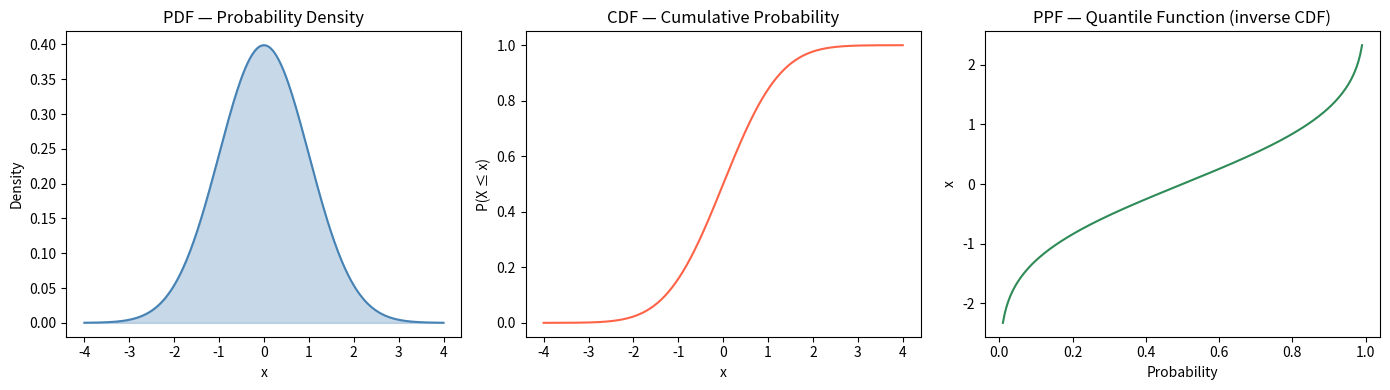
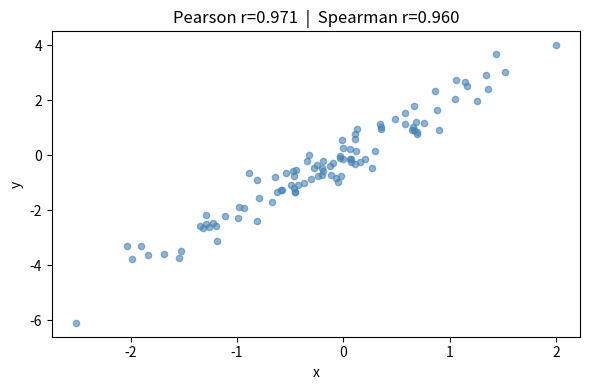
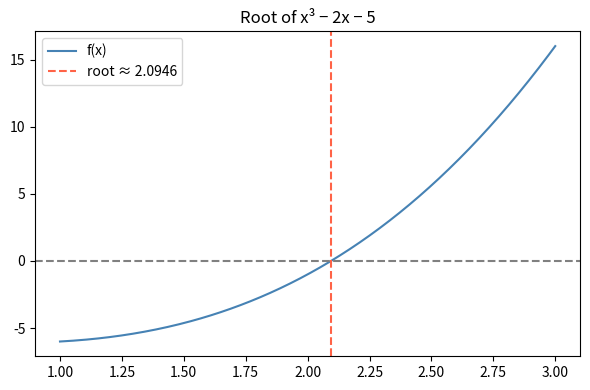
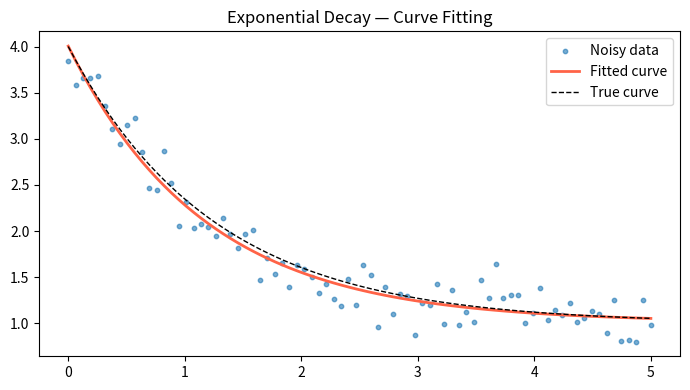
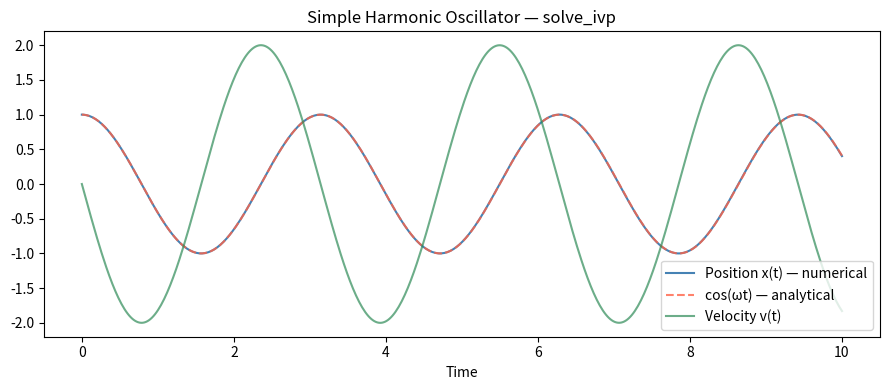
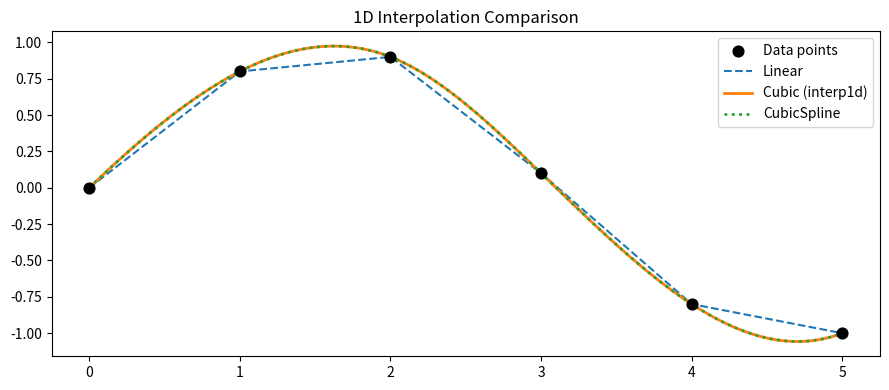
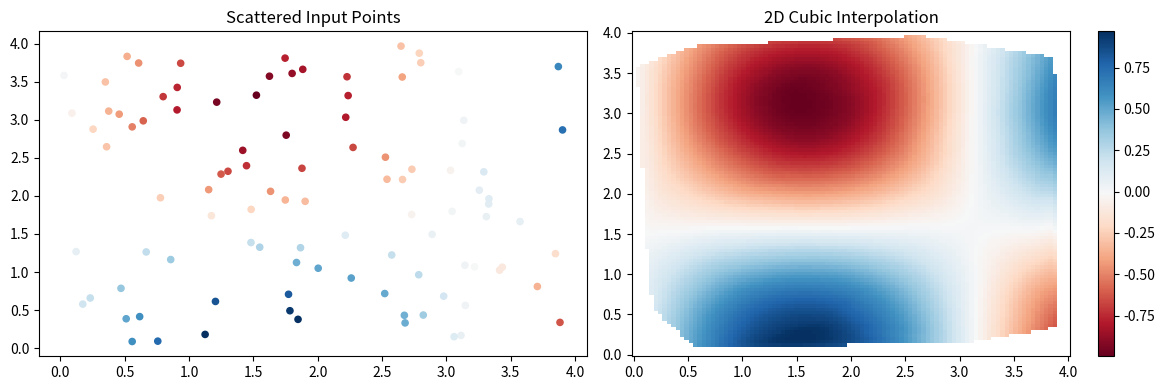
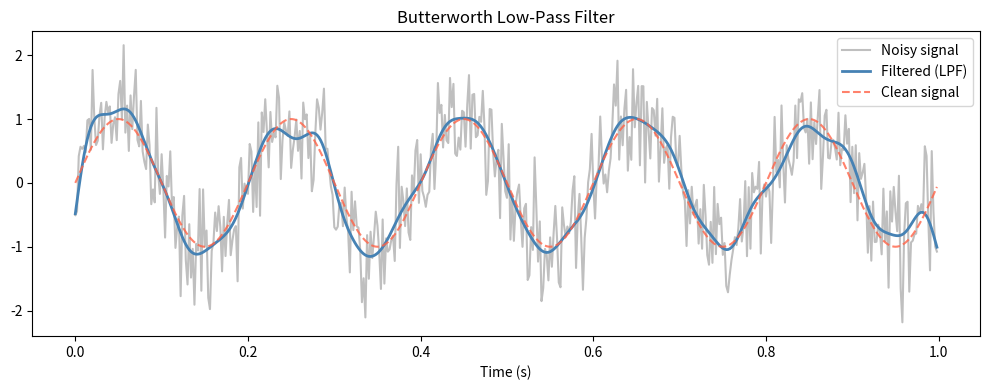
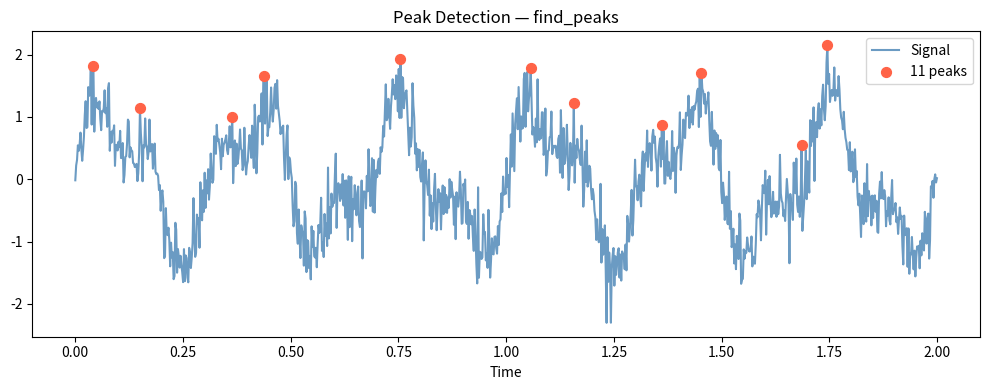
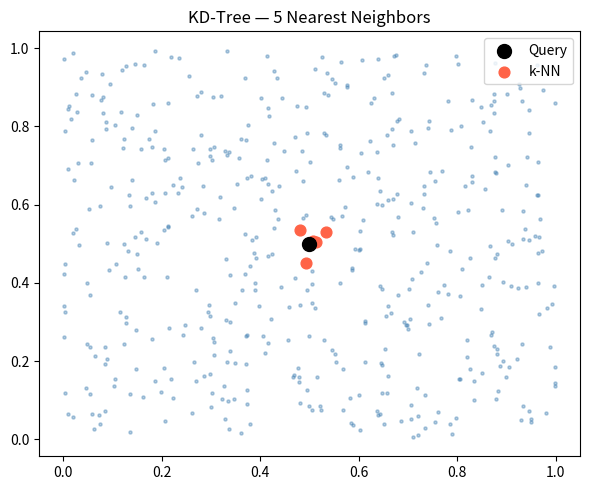
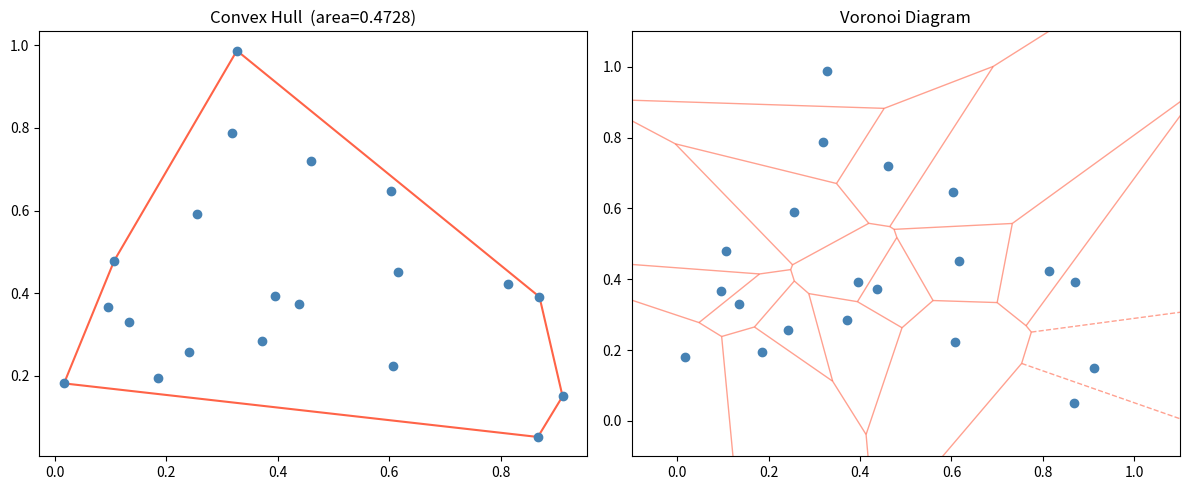
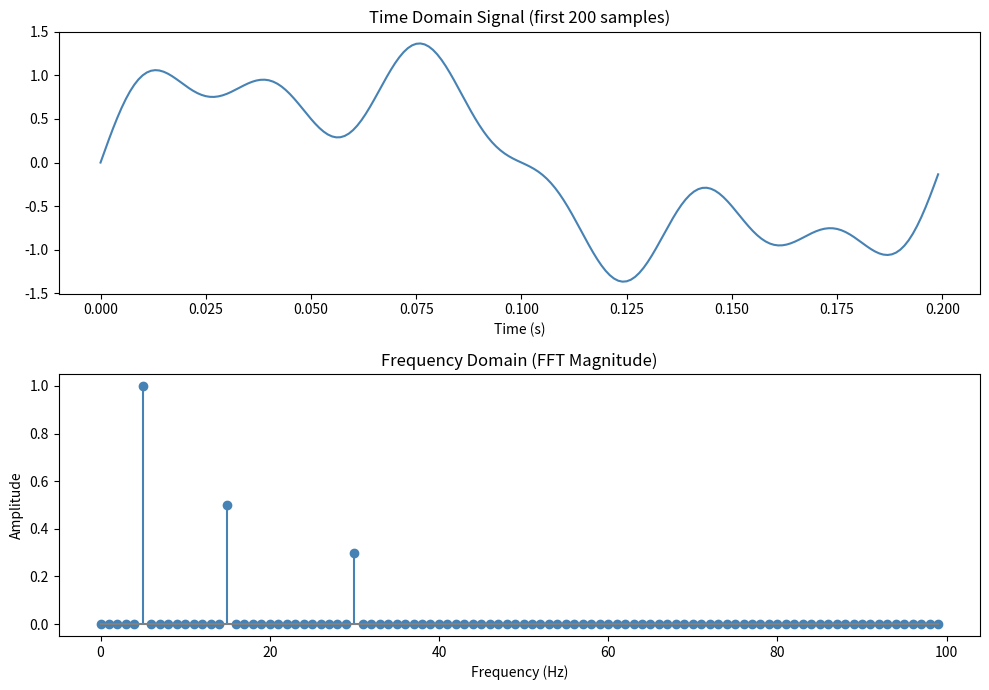
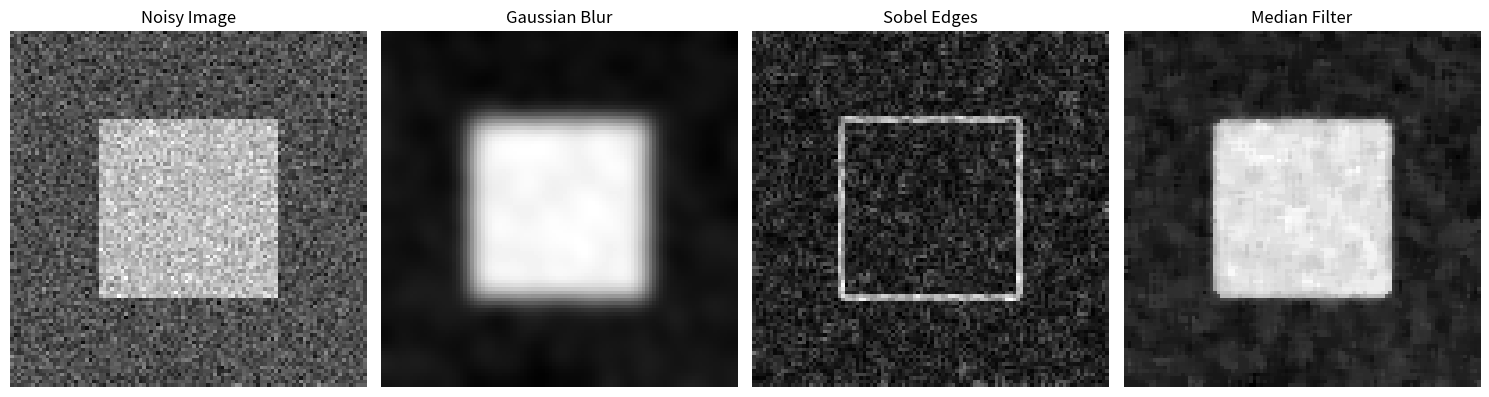
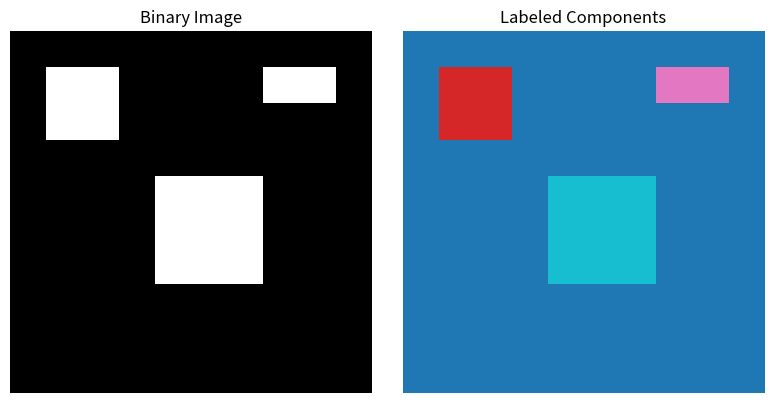

The matplotlib source for these figures, in order:
import scipy
import numpy as np
import matplotlib.pyplot as plt

print(f'scipy  version: {scipy.__version__}')
print(f'numpy  version: {np.__version__}')

from scipy import stats

# Standard normal distribution (mean=0, std=1)
dist = stats.norm(loc=0, scale=1)

x = np.linspace(-4, 4, 300)

fig, axes = plt.subplots(1, 3, figsize=(14, 4))

axes[0].plot(x, dist.pdf(x), color='steelblue')
axes[0].fill_between(x, dist.pdf(x), alpha=0.3, color='steelblue')
axes[0].set_title('PDF — Probability Density')
axes[0].set_xlabel('x'); axes[0].set_ylabel('Density')

axes[1].plot(x, dist.cdf(x), color='tomato')
axes[1].set_title('CDF — Cumulative Probability')
axes[1].set_xlabel('x'); axes[1].set_ylabel('P(X ≤ x)')

p = np.linspace(0.01, 0.99, 200)
axes[2].plot(p, dist.ppf(p), color='seagreen')
axes[2].set_title('PPF — Quantile Function (inverse CDF)')
axes[2].set_xlabel('Probability'); axes[2].set_ylabel('x')

plt.tight_layout()
plt.show()

print(f'P(X < 1.96) = {dist.cdf(1.96):.4f}')   # ~0.975
print(f'95th percentile = {dist.ppf(0.95):.4f}')  # ~1.645

rng = np.random.default_rng(42)
data = rng.normal(loc=50, scale=10, size=200)

desc = stats.describe(data)
print('n         :', desc.nobs)
print('min/max   :', desc.minmax)
print('mean      :', round(desc.mean, 3))
print('variance  :', round(desc.variance, 3))
print('skewness  :', round(desc.skewness, 3))   # 0 → symmetric
print('kurtosis  :', round(desc.kurtosis, 3))   # 0 → normal (excess)

print('\nMode (approx):', round(stats.mode(data.round())[0], 2))
print('IQR           :', round(stats.iqr(data), 3))
print('Sem           :', round(stats.sem(data), 4))

rng = np.random.default_rng(0)

# One-sample t-test: is mean == 50?
sample = rng.normal(loc=52, scale=5, size=30)
t_stat, p_val = stats.ttest_1samp(sample, popmean=50)
print('=== One-sample t-test (H0: mean=50) ===')
print(f't-statistic : {t_stat:.4f}')
print(f'p-value     : {p_val:.4f}')
print(f'Conclusion  : {"Reject H0" if p_val < 0.05 else "Fail to reject H0"}\n')

# Two-sample t-test: are group A and group B different?
group_a = rng.normal(loc=60, scale=8, size=40)
group_b = rng.normal(loc=65, scale=8, size=40)
t2, p2 = stats.ttest_ind(group_a, group_b)
print('=== Two-sample t-test (H0: means are equal) ===')
print(f't-statistic : {t2:.4f}')
print(f'p-value     : {p2:.4f}')
print(f'Conclusion  : {"Reject H0" if p2 < 0.05 else "Fail to reject H0"}')

# Contingency table: Gender vs Preference
# Rows: Male, Female  |  Cols: Product A, Product B, Product C
observed = np.array([
    [30, 20, 50],   # Male
    [40, 35, 25],   # Female
])

chi2, p, dof, expected = stats.chi2_contingency(observed)
print(f'Chi-square statistic : {chi2:.4f}')
print(f'p-value              : {p:.4f}')
print(f'Degrees of freedom   : {dof}')
print(f'Expected frequencies :\n{expected.round(2)}')
print(f'\nConclusion: {"Variables are NOT independent" if p < 0.05 else "Variables are independent"}')

rng = np.random.default_rng(7)
x = rng.normal(size=100)
y = 2 * x + rng.normal(scale=0.5, size=100)  # strong positive correlation

pearson_r, pearson_p   = stats.pearsonr(x, y)
spearman_r, spearman_p = stats.spearmanr(x, y)

print(f'Pearson  r={pearson_r:.4f},  p={pearson_p:.2e}')
print(f'Spearman r={spearman_r:.4f}, p={spearman_p:.2e}')

plt.figure(figsize=(6, 4))
plt.scatter(x, y, alpha=0.6, color='steelblue', s=20)
plt.title(f'Pearson r={pearson_r:.3f}  |  Spearman r={spearman_r:.3f}')
plt.xlabel('x'); plt.ylabel('y')
plt.tight_layout()
plt.show()

rng = np.random.default_rng(1)
normal_data  = rng.normal(size=100)
uniform_data = rng.uniform(size=100)

ks_n, p_n = stats.kstest(normal_data, 'norm')
ks_u, p_u = stats.kstest(uniform_data, 'norm')

print('Normal data  → KS={:.4f}, p={:.4f}  → {}'.format(ks_n, p_n, 'Normal ✓' if p_n > 0.05 else 'Not Normal ✗'))
print('Uniform data → KS={:.4f}, p={:.4f}  → {}'.format(ks_u, p_u, 'Normal ✓' if p_u > 0.05 else 'Not Normal ✗'))

from scipy.optimize import brentq, fsolve

# Find root of f(x) = x^3 - 2x - 5
def f(x):
    return x**3 - 2*x - 5

root_brentq = brentq(f, 1, 3)  # bracket [1, 3]
root_fsolve = fsolve(f, x0=2)[0]  # initial guess

print(f'brentq root : {root_brentq:.8f}')
print(f'fsolve root : {root_fsolve:.8f}')
print(f'f(root)     : {f(root_brentq):.2e}')  # near zero

x = np.linspace(1, 3, 300)
plt.figure(figsize=(6, 4))
plt.plot(x, f(x), color='steelblue', label='f(x)')
plt.axhline(0, color='gray', linestyle='--')
plt.axvline(root_brentq, color='tomato', linestyle='--', label=f'root ≈ {root_brentq:.4f}')
plt.title('Root of x³ − 2x − 5')
plt.legend(); plt.tight_layout(); plt.show()

from scipy.optimize import minimize

# Rosenbrock function — classic optimization benchmark
def rosenbrock(xy):
    x, y = xy
    return (1 - x)**2 + 100 * (y - x**2)**2

result = minimize(rosenbrock, x0=[-1, 2], method='BFGS')
print('Minimization result:')
print(f'  Optimal x, y  : {result.x}')
print(f'  Min f(x,y)    : {result.fun:.6f}')
print(f'  Iterations    : {result.nit}')
print(f'  Success       : {result.success}')
print(f'  Message       : {result.message}')
# True minimum is at (1, 1) with f=0

from scipy.optimize import curve_fit

# Model: exponential decay  f(x) = A * exp(-B * x) + C
def model(x, A, B, C):
    return A * np.exp(-B * x) + C

rng = np.random.default_rng(5)
x_data = np.linspace(0, 5, 80)
y_true = model(x_data, A=3.0, B=0.8, C=1.0)
y_noisy = y_true + rng.normal(scale=0.2, size=len(x_data))

popt, pcov = curve_fit(model, x_data, y_noisy, p0=[2, 1, 0.5])
A_fit, B_fit, C_fit = popt
perr = np.sqrt(np.diag(pcov))  # 1-sigma uncertainties

print(f'Fitted A = {A_fit:.4f} ± {perr[0]:.4f}  (true: 3.0)')
print(f'Fitted B = {B_fit:.4f} ± {perr[1]:.4f}  (true: 0.8)')
print(f'Fitted C = {C_fit:.4f} ± {perr[2]:.4f}  (true: 1.0)')

plt.figure(figsize=(7, 4))
plt.scatter(x_data, y_noisy, s=10, alpha=0.6, label='Noisy data')
plt.plot(x_data, model(x_data, *popt), color='tomato', lw=2, label='Fitted curve')
plt.plot(x_data, y_true, 'k--', lw=1, label='True curve')
plt.legend(); plt.title('Exponential Decay — Curve Fitting')
plt.tight_layout(); plt.show()

from scipy.optimize import linprog

# Maximize  5x1 + 4x2  →  minimize  -5x1 - 4x2
# Subject to:
#   6x1 + 4x2 <= 24
#   x1 + 2x2  <= 6
#   x1, x2 >= 0

c     = [-5, -4]           # negate for maximization
A_ub  = [[6, 4], [1, 2]]
b_ub  = [24, 6]
bounds = [(0, None), (0, None)]

res = linprog(c, A_ub=A_ub, b_ub=b_ub, bounds=bounds, method='highs')
print('Linear Programming Result')
print(f'  x1, x2         : {res.x}')
print(f'  Max objective  : {-res.fun:.4f}')  # negate back
print(f'  Status         : {res.message}')

from scipy import linalg

# System:
#  2x + y - z = 8
# -3x - y + 2z = -11
# -2x + y + 2z = -3

A = np.array([
    [ 2,  1, -1],
    [-3, -1,  2],
    [-2,  1,  2]
], dtype=float)
b = np.array([8, -11, -3], dtype=float)

x = linalg.solve(A, b)
print(f'Solution x = {x}')  # Expected: [2, 3, -1]
print(f'Verification A @ x = {A @ x}')  # Should equal b
print(f'Residual norm ||Ax - b|| = {linalg.norm(A @ x - b):.2e}')

A = np.array([[2, 1, 1], [4, 3, 3], [8, 7, 9]], dtype=float)
P, L, U = linalg.lu(A)

print('P (permutation):\n', P)
print('L (lower triangular):\n', L.round(4))
print('U (upper triangular):\n', U.round(4))
print('P @ L @ U == A ?', np.allclose(P @ L @ U, A))

rng = np.random.default_rng(10)
A = rng.normal(size=(4, 3))

U, s, Vt = linalg.svd(A)
print('A shape :', A.shape)
print('U shape :', U.shape)    # (4, 4)
print('s (singular values):', s.round(4))
print('Vt shape:', Vt.shape)   # (3, 3)

# Reconstruct A from SVD
Sigma = np.zeros_like(A)
Sigma[:3, :3] = np.diag(s)
A_reconstructed = U @ Sigma @ Vt
print('\nReconstruction error:', np.allclose(A, A_reconstructed))

# Low-rank approximation (keep top-2 singular values)
k = 2
A_lowrank = U[:, :k] @ np.diag(s[:k]) @ Vt[:k, :]
print(f'Low-rank (k={k}) approx error:', np.linalg.norm(A - A_lowrank).round(4))

A = np.array([[4, -2], [1, 1]], dtype=float)
eigenvalues, eigenvectors = linalg.eig(A)

print('Eigenvalues :', eigenvalues)
print('Eigenvectors (columns):\n', eigenvectors)

# Verify: A @ v = λ * v
for i, lam in enumerate(eigenvalues):
    v = eigenvectors[:, i]
    Av = A @ v
    lv = lam * v
    print(f'\nλ={lam.real:.2f}: A@v={Av.real.round(4)}, λ*v={lv.real.round(4)}')

from scipy.integrate import quad, dblquad

# Integrate f(x) = sin(x) from 0 to pi  →  should be 2
result, error = quad(np.sin, 0, np.pi)
print(f'∫sin(x)dx from 0 to π = {result:.10f}  (error ≈ {error:.2e})')

# Gaussian integral: ∫ exp(-x²) from -inf to inf  =  √π
def gaussian(x):
    return np.exp(-x**2)

result2, err2 = quad(gaussian, -np.inf, np.inf)
print(f'∫exp(-x²)dx from -∞ to ∞ = {result2:.10f}  (√π = {np.sqrt(np.pi):.10f})')

# Double integral: ∫∫ x*y dxdy over [0,1]×[0,1] = 0.25
result3, _ = dblquad(lambda y, x: x * y, 0, 1, 0, 1)
print(f'∫∫ x·y dxdy = {result3:.6f}  (expected: 0.25)')

from scipy.integrate import solve_ivp

# Simple Harmonic Oscillator: d²x/dt² + ω²x = 0
# State: y = [x, dx/dt]  →  dy/dt = [dx/dt, -ω²x]
omega = 2.0  # angular frequency

def harmonic_oscillator(t, y):
    x, v = y
    return [v, -omega**2 * x]

y0 = [1.0, 0.0]   # initial: x=1, v=0
t_span = (0, 10)
t_eval = np.linspace(0, 10, 500)

sol = solve_ivp(harmonic_oscillator, t_span, y0, t_eval=t_eval, method='RK45')

print(f'ODE solved successfully: {sol.success}')
print(f'Steps taken           : {len(sol.t)}')

# Analytical solution: x(t) = cos(ω*t)
x_analytical = np.cos(omega * t_eval)

plt.figure(figsize=(9, 4))
plt.plot(sol.t, sol.y[0], label='Position x(t) — numerical', color='steelblue')
plt.plot(t_eval, x_analytical, '--', label='cos(ωt) — analytical', color='tomato', alpha=0.8)
plt.plot(sol.t, sol.y[1], label='Velocity v(t)', color='seagreen', alpha=0.7)
plt.legend(); plt.xlabel('Time'); plt.title('Simple Harmonic Oscillator — solve_ivp')
plt.tight_layout(); plt.show()

from scipy.interpolate import interp1d, CubicSpline

# Sparse data points
x_pts = np.array([0, 1, 2, 3, 4, 5])
y_pts = np.array([0, 0.8, 0.9, 0.1, -0.8, -1.0])

x_fine = np.linspace(0, 5, 300)

# Different interpolation kinds
f_linear  = interp1d(x_pts, y_pts, kind='linear')
f_cubic   = interp1d(x_pts, y_pts, kind='cubic')
cs        = CubicSpline(x_pts, y_pts)

plt.figure(figsize=(9, 4))
plt.scatter(x_pts, y_pts, color='black', zorder=5, label='Data points', s=60)
plt.plot(x_fine, f_linear(x_fine),  label='Linear',        linestyle='--')
plt.plot(x_fine, f_cubic(x_fine),   label='Cubic (interp1d)', lw=2)
plt.plot(x_fine, cs(x_fine),        label='CubicSpline',    lw=2, linestyle=':')
plt.legend(); plt.title('1D Interpolation Comparison')
plt.tight_layout(); plt.show()

from scipy.interpolate import griddata

# Scattered 2D points
rng = np.random.default_rng(42)
n = 100
x_sc = rng.uniform(0, 4, n)
y_sc = rng.uniform(0, 4, n)
z_sc = np.sin(x_sc) * np.cos(y_sc)  # true surface

# Grid to interpolate onto
xi = np.linspace(0, 4, 100)
yi = np.linspace(0, 4, 100)
Xi, Yi = np.meshgrid(xi, yi)

Zi = griddata((x_sc, y_sc), z_sc, (Xi, Yi), method='cubic')

fig, axes = plt.subplots(1, 2, figsize=(12, 4))
axes[0].scatter(x_sc, y_sc, c=z_sc, cmap='RdBu', s=20)
axes[0].set_title('Scattered Input Points')

im = axes[1].pcolormesh(Xi, Yi, Zi, cmap='RdBu', shading='auto')
plt.colorbar(im, ax=axes[1])
axes[1].set_title('2D Cubic Interpolation')

plt.tight_layout(); plt.show()

from scipy.signal import butter, filtfilt, find_peaks

# Generate noisy signal
fs = 500       # sampling freq
t  = np.linspace(0, 1, fs, endpoint=False)
clean  = np.sin(2 * np.pi * 5 * t)            # 5 Hz signal
noise  = 0.5 * np.random.randn(len(t))        # noise
signal = clean + noise

# Butterworth low-pass filter (cutoff=20 Hz)
b, a = butter(N=4, Wn=20, btype='low', fs=fs)
filtered = filtfilt(b, a, signal)  # zero-phase filtering

plt.figure(figsize=(10, 4))
plt.plot(t, signal,   alpha=0.5, label='Noisy signal',  color='gray')
plt.plot(t, filtered, lw=2,      label='Filtered (LPF)', color='steelblue')
plt.plot(t, clean,   '--',       label='Clean signal',   color='tomato', alpha=0.8)
plt.legend(); plt.xlabel('Time (s)'); plt.title('Butterworth Low-Pass Filter')
plt.tight_layout(); plt.show()

from scipy.signal import find_peaks

# Multi-frequency signal
t = np.linspace(0, 2, 1000)
y = (np.sin(2 * np.pi * 3 * t) + 0.5 * np.sin(2 * np.pi * 7 * t)
     + 0.3 * np.random.randn(len(t)))

peaks, props = find_peaks(y, height=0.5, distance=30, prominence=0.4)

print(f'Found {len(peaks)} peaks')
print(f'Peak indices : {peaks[:5]}...')

plt.figure(figsize=(10, 4))
plt.plot(t, y, color='steelblue', alpha=0.8, label='Signal')
plt.scatter(t[peaks], y[peaks], color='tomato', zorder=5, s=50, label=f'{len(peaks)} peaks')
plt.legend(); plt.xlabel('Time'); plt.title('Peak Detection — find_peaks')
plt.tight_layout(); plt.show()

from scipy.spatial import KDTree

rng = np.random.default_rng(3)
points = rng.random((500, 2))  # 500 2D points
tree = KDTree(points)

# Query: 3 nearest neighbors to (0.5, 0.5)
query_pt = [0.5, 0.5]
distances, indices = tree.query(query_pt, k=5)

print('Query point:', query_pt)
print('5 Nearest neighbors (indices):', indices)
print('Distances                     :', distances.round(4))

# All points within radius 0.1
within = tree.query_ball_point(query_pt, r=0.1)
print(f'\nPoints within radius 0.1: {len(within)}')

plt.figure(figsize=(6, 5))
plt.scatter(points[:, 0], points[:, 1], s=5, alpha=0.4, color='steelblue')
plt.scatter(*query_pt, color='black', zorder=5, s=100, label='Query')
plt.scatter(points[indices, 0], points[indices, 1], color='tomato', s=60, label='k-NN')
plt.legend(); plt.title('KD-Tree — 5 Nearest Neighbors')
plt.tight_layout(); plt.show()

from scipy.spatial import ConvexHull, Voronoi, voronoi_plot_2d

rng = np.random.default_rng(8)
pts = rng.random((20, 2))

hull = ConvexHull(pts)
vor  = Voronoi(pts)

fig, axes = plt.subplots(1, 2, figsize=(12, 5))

# Convex Hull
axes[0].scatter(pts[:, 0], pts[:, 1], color='steelblue', zorder=5)
for simplex in hull.simplices:
    axes[0].plot(pts[simplex, 0], pts[simplex, 1], 'tomato')
axes[0].set_title(f'Convex Hull  (area={hull.volume:.4f})')

# Voronoi
voronoi_plot_2d(vor, ax=axes[1], show_vertices=False, line_colors='tomato', line_alpha=0.6)
axes[1].scatter(pts[:, 0], pts[:, 1], color='steelblue', zorder=5)
axes[1].set_xlim(-0.1, 1.1); axes[1].set_ylim(-0.1, 1.1)
axes[1].set_title('Voronoi Diagram')

plt.tight_layout(); plt.show()
print(f'Convex hull vertices: {hull.vertices}')

from scipy.spatial.distance import cdist, pdist, squareform

A = np.array([[1, 2], [3, 4], [5, 6]])
B = np.array([[0, 0], [1, 1]])

# cdist: all pairwise distances between two sets
D = cdist(A, B, metric='euclidean')
print('cdist(A, B) — Euclidean:')
print(D.round(4))

# pdist: all pairwise distances within one set
dists = pdist(A, metric='euclidean')
print('\npdist(A) — upper triangle:', dists.round(4))
print('squareform:\n', squareform(dists).round(4))

# Other metrics
print('\nCosine distance cdist(A,B):')
print(cdist(A, B, metric='cosine').round(4))

from scipy.fft import fft, fftfreq, rfft, rfftfreq

# Signal: 5 Hz + 15 Hz + 30 Hz components
fs = 1000    # sampling freq Hz
N  = 1000    # samples
t  = np.linspace(0, 1, N, endpoint=False)

signal = (1.0 * np.sin(2 * np.pi * 5  * t)
        + 0.5 * np.sin(2 * np.pi * 15 * t)
        + 0.3 * np.sin(2 * np.pi * 30 * t))

# Compute FFT
freqs  = rfftfreq(N, d=1/fs)   # positive frequencies only
mag    = np.abs(rfft(signal)) * 2 / N  # normalize

fig, axes = plt.subplots(2, 1, figsize=(10, 7))

axes[0].plot(t[:200], signal[:200], color='steelblue')
axes[0].set_title('Time Domain Signal (first 200 samples)')
axes[0].set_xlabel('Time (s)')

axes[1].stem(freqs[:100], mag[:100], markerfmt='o', linefmt='steelblue', basefmt='gray')
axes[1].set_title('Frequency Domain (FFT Magnitude)')
axes[1].set_xlabel('Frequency (Hz)')
axes[1].set_ylabel('Amplitude')

plt.tight_layout(); plt.show()

# Identify top frequencies
top_idx = np.argsort(mag)[::-1][:5]
print('Top 5 frequencies (Hz):', freqs[top_idx].round(1))

import scipy.sparse as sp

# Build sparse matrix from dense
dense = np.array([
    [1, 0, 0, 2],
    [0, 0, 3, 0],
    [4, 0, 0, 0],
    [0, 5, 0, 6]
])

sparse_csr = sp.csr_matrix(dense)
print('Sparse CSR matrix:')
print(sparse_csr)

print(f'\nShape        : {sparse_csr.shape}')
print(f'Stored (nnz) : {sparse_csr.nnz}  non-zeros out of {dense.size}')
print(f'Sparsity     : {1 - sparse_csr.nnz/dense.size:.1%}')
print(f'\nDense repr:\n{sparse_csr.toarray()}')

from scipy.sparse.linalg import spsolve

# Build a sparse diagonal system (like discretized 1D PDE)
n = 5
diagonals = [
    -1 * np.ones(n-1),  # sub-diagonal
     2 * np.ones(n),    # main diagonal
    -1 * np.ones(n-1),  # super-diagonal
]
A_sparse = sp.diags(diagonals, offsets=[-1, 0, 1], format='csr')
b_vec = np.array([1, 0, 0, 0, 1], dtype=float)

print('A (sparse tridiagonal):\n', A_sparse.toarray())
print('b:', b_vec)

x_sol = spsolve(A_sparse, b_vec)
print(f'\nSolution x : {x_sol.round(4)}')
print(f'Residual   : {np.linalg.norm(A_sparse @ x_sol - b_vec):.2e}')

from scipy.ndimage import gaussian_filter, sobel, median_filter

# Create a synthetic image
rng = np.random.default_rng(20)
img = np.zeros((100, 100))
img[25:75, 25:75] = 1.0   # white square
img += rng.normal(scale=0.2, size=img.shape)  # add noise

blurred  = gaussian_filter(img, sigma=3)
edge_x   = sobel(img, axis=1)
edge_y   = sobel(img, axis=0)
edges    = np.hypot(edge_x, edge_y)
denoised = median_filter(img, size=5)

fig, axes = plt.subplots(1, 4, figsize=(15, 4))
titles = ['Noisy Image', 'Gaussian Blur', 'Sobel Edges', 'Median Filter']
images = [img, blurred, edges, denoised]

for ax, im, title in zip(axes, images, titles):
    ax.imshow(im, cmap='gray'); ax.set_title(title); ax.axis('off')

plt.tight_layout(); plt.show()

from scipy.ndimage import label, find_objects

# Binary image with several blobs
binary = np.zeros((50, 50), dtype=int)
binary[5:15,  5:15]  = 1  # blob 1
binary[20:35, 20:35] = 1  # blob 2
binary[5:10,  35:45] = 1  # blob 3

labeled_arr, num_features = label(binary)
print(f'Number of connected components: {num_features}')

slices = find_objects(labeled_arr)
for i, sl in enumerate(slices):
    print(f'Component {i+1}: rows {sl[0]}, cols {sl[1]}')

plt.figure(figsize=(8, 4))
plt.subplot(1, 2, 1); plt.imshow(binary, cmap='gray'); plt.title('Binary Image'); plt.axis('off')
plt.subplot(1, 2, 2); plt.imshow(labeled_arr, cmap='tab10'); plt.title('Labeled Components'); plt.axis('off')
plt.tight_layout(); plt.show()
